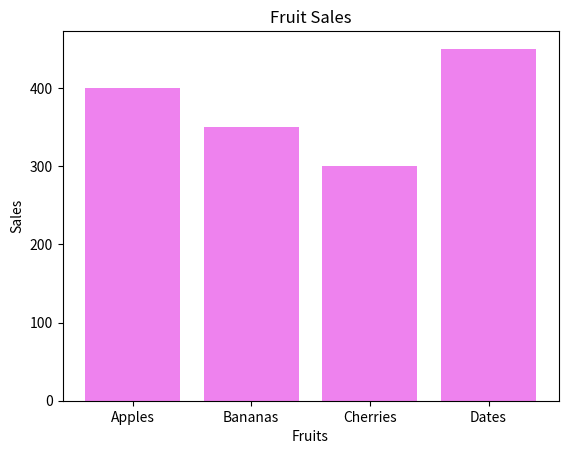

Reproduce this figure in Python.
import matplotlib.pyplot as plt
import numpy as np

fruits = ['Apples','Bananas','Cherries','Dates']
sales = [400,350,300,450]

plt.bar(fruits,sales, color='violet')  # OR plt.brah - means plot horizontal bars
plt.title('Fruit Sales')
plt.xlabel('Fruits')
plt.ylabel('Sales')
plt.show()